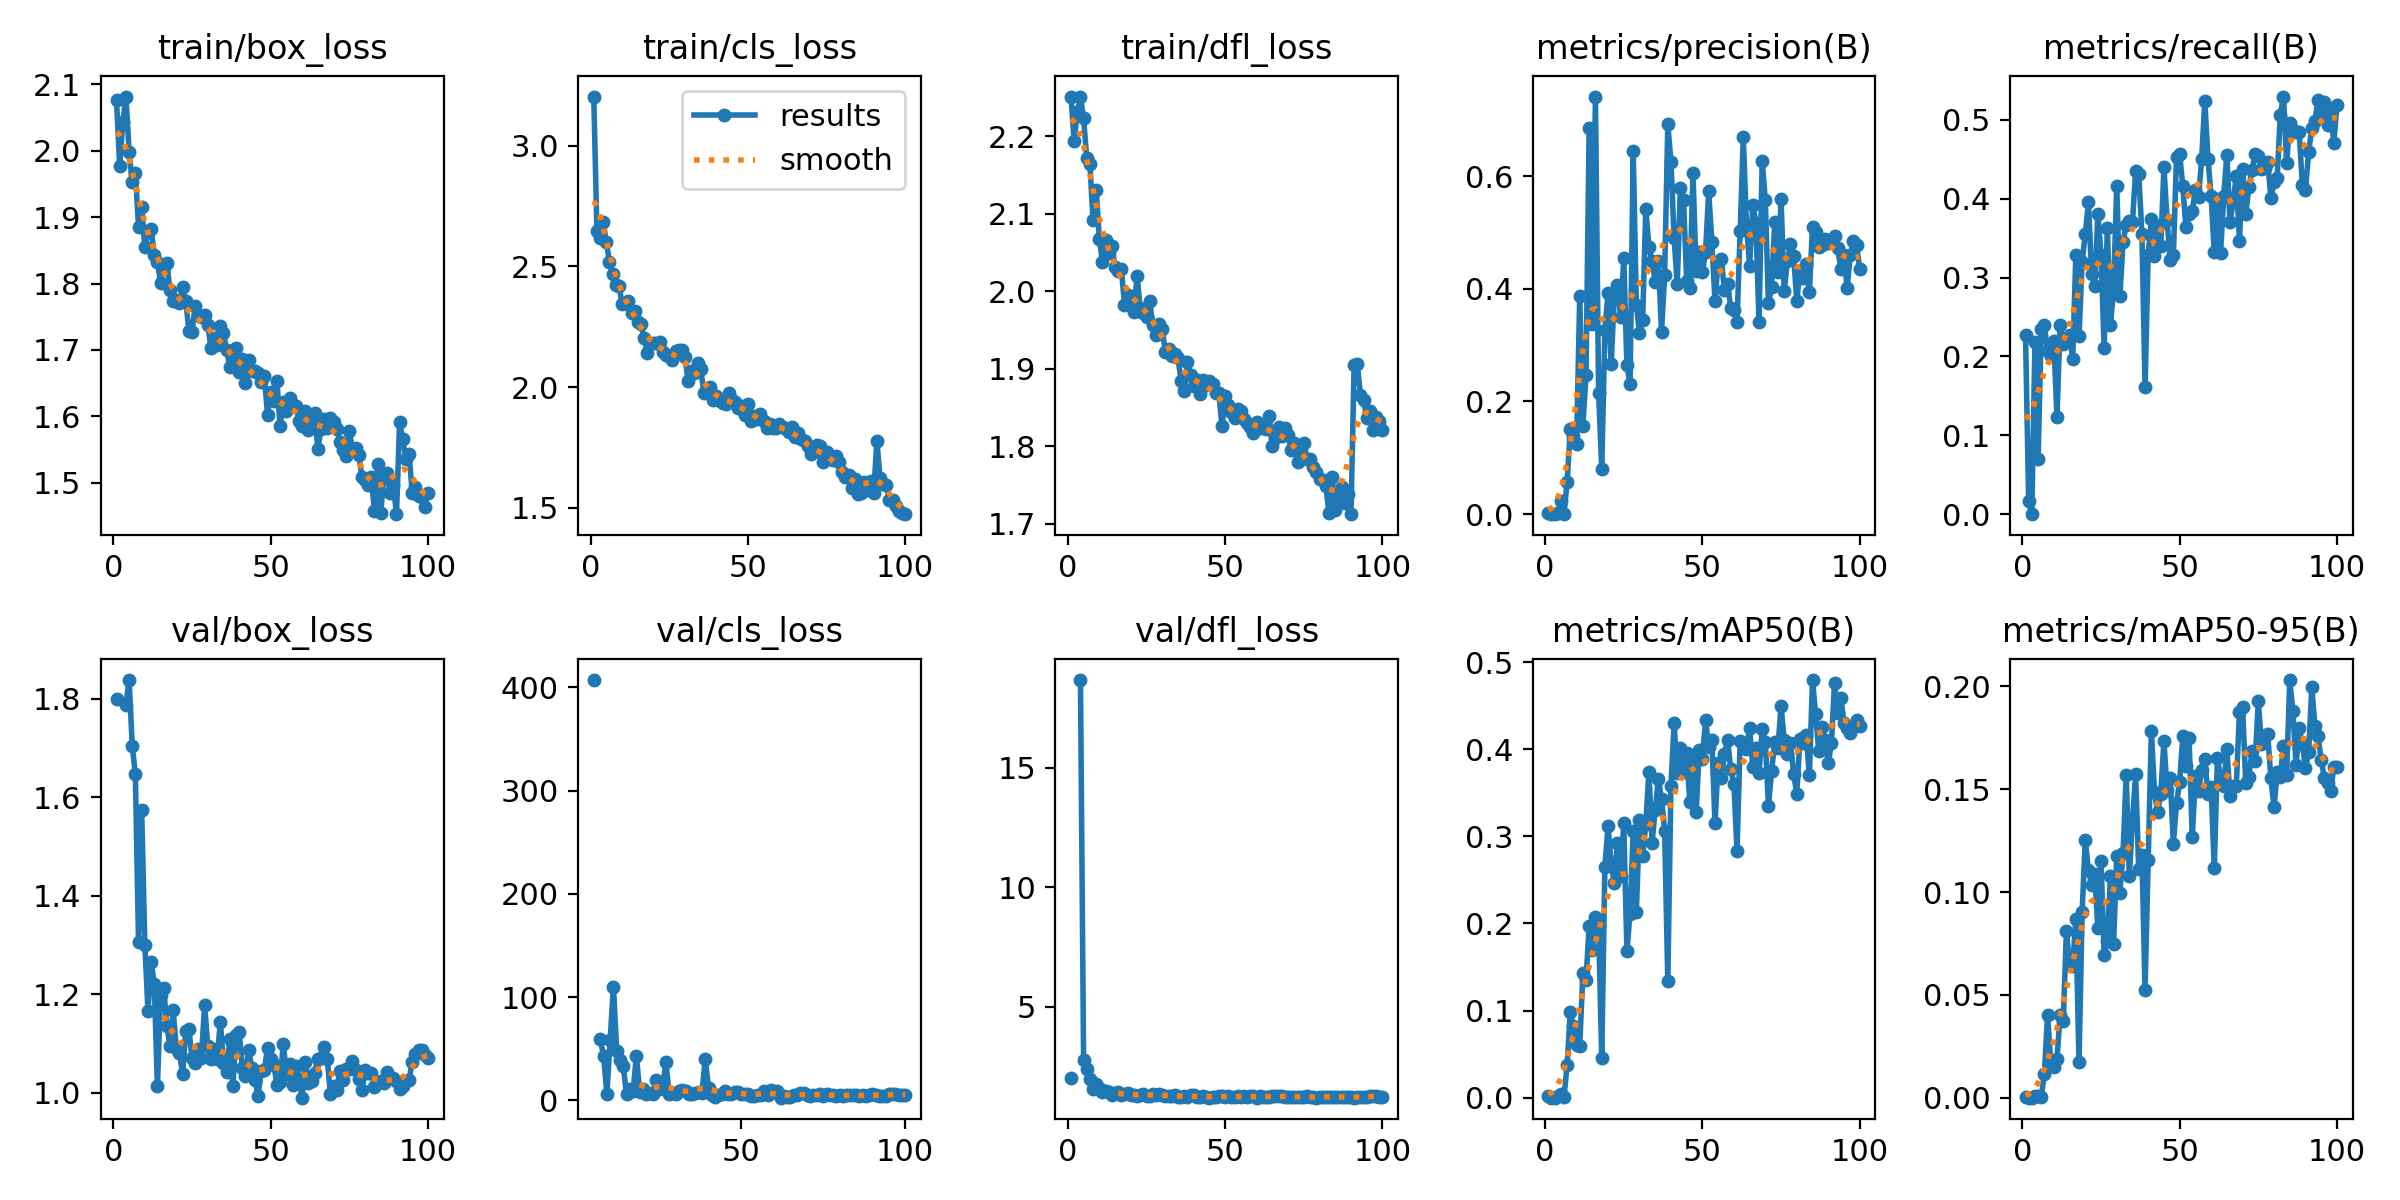

The table this chart was drawn from, first rows:
epoch, time, train/box_loss, train/cls_loss, train/dfl_loss, metrics/precision(B), metrics/recall(B), metrics/mAP50(B), metrics/mAP50-95(B), val/box_loss, val/cls_loss, val/dfl_loss, lr/pg0, lr/pg1, lr/pg2
1, 9.735, 2.076, 3.204, 2.251, 0.00172, 0.2275, 0.00149, 0.00035, 1.8, inf, 2.024, 0.0004334, 0.0004334, 0.0004334
2, 18.2, 1.977, 2.648, 2.193, 2e-05, 0.01613, 1e-05, 0, nan, nan, nan, 0.0008748, 0.0008748, 0.0008748
3, 26.77, 2.043, 2.617, 2.231, 0, 0, 0, 0, nan, nan, nan, 0.001307, 0.001307, 0.001307
4, 35.12, 2.081, 2.684, 2.25, 0.00272, 0.218, 0.00216, 0.00063, 1.788, inf, 18.68, 0.001617, 0.001617, 0.001617
5, 43.78, 1.998, 2.6, 2.223, 0.02326, 0.0697, 0.004, 0.00092, 1.838, 407, 2.754, 0.001601, 0.001601, 0.001601
6, 52.36, 1.953, 2.52, 2.171, 0.00118, 0.2347, 0.00086, 0.00032, 1.705, inf, 2.41, 0.001584, 0.001584, 0.001584
7, 60.71, 1.967, 2.467, 2.165, 0.05683, 0.2399, 0.03727, 0.01151, 1.646, 59.24, 1.969, 0.001568, 0.001568, 0.001568
8, 69.24, 1.885, 2.424, 2.092, 0.1512, 0.2065, 0.09851, 0.0404, 1.306, 43.01, 1.537, 0.001551, 0.001551, 0.001551
9, 77.9, 1.915, 2.42, 2.13, 0.1385, 0.2002, 0.08186, 0.01745, 1.574, 6.29, 1.783, 0.001535, 0.001535, 0.001535
10, 86.28, 1.854, 2.345, 2.068, 0.1236, 0.22, 0.06086, 0.01482, 1.3, 58.93, 1.598, 0.001518, 0.001518, 0.001518
11, 94.68, 1.878, 2.348, 2.037, 0.3869, 0.1233, 0.05958, 0.01882, 1.166, 110, 1.448, 0.001502, 0.001502, 0.001502
12, 103.1, 1.882, 2.356, 2.066, 0.157, 0.2403, 0.1426, 0.04024, 1.265, 48.07, 1.473, 0.001485, 0.001485, 0.001485
13, 111.8, 1.843, 2.307, 2.049, 0.2473, 0.2163, 0.1355, 0.03745, 1.221, 39.21, 1.434, 0.001469, 0.001469, 0.001469
14, 120.2, 1.833, 2.316, 2.059, 0.685, 0.2232, 0.1971, 0.08098, 1.013, 32.87, 1.304, 0.001452, 0.001452, 0.001452
15, 128.7, 1.801, 2.272, 2.031, 0.3379, 0.2273, 0.1699, 0.06462, 1.199, 5.785, 1.4, 0.001436, 0.001436, 0.001436
16, 137.2, 1.825, 2.26, 2.026, 0.7411, 0.1964, 0.2074, 0.06409, 1.212, 11.1, 1.424, 0.001419, 0.001419, 0.001419
17, 145.6, 1.831, 2.205, 2.029, 0.2158, 0.3289, 0.1966, 0.08713, 1.135, 8.766, 1.321, 0.001403, 0.001403, 0.001403
18, 154.2, 1.79, 2.142, 1.982, 0.08039, 0.2252, 0.04555, 0.0172, 1.094, 43.36, 1.331, 0.001386, 0.001386, 0.001386
19, 162.5, 1.774, 2.184, 1.995, 0.3267, 0.32, 0.2653, 0.09044, 1.167, 8.201, 1.38, 0.00137, 0.00137, 0.00137
20, 171, 1.776, 2.183, 1.981, 0.3925, 0.3551, 0.3116, 0.1253, 1.092, 10.64, 1.302, 0.001353, 0.001353, 0.001353
21, 179.6, 1.771, 2.182, 1.974, 0.2661, 0.3952, 0.268, 0.1106, 1.081, 6.287, 1.307, 0.001337, 0.001337, 0.001337
22, 187.9, 1.795, 2.189, 2.019, 0.3897, 0.3045, 0.2468, 0.1037, 1.039, 6.895, 1.274, 0.00132, 0.00132, 0.00132
23, 196.3, 1.774, 2.145, 1.978, 0.4062, 0.2895, 0.2925, 0.1086, 1.125, 6.372, 1.319, 0.001304, 0.001304, 0.001304
24, 204.8, 1.729, 2.134, 1.972, 0.3497, 0.3808, 0.2541, 0.08232, 1.129, 20.05, 1.337, 0.001287, 0.001287, 0.001287
25, 213.3, 1.727, 2.129, 1.966, 0.4543, 0.3289, 0.315, 0.115, 1.071, 10.65, 1.264, 0.001271, 0.001271, 0.001271
26, 221.6, 1.766, 2.111, 1.987, 0.2643, 0.2111, 0.1683, 0.06962, 1.062, 12.07, 1.273, 0.001254, 0.001254, 0.001254
27, 230, 1.752, 2.15, 1.956, 0.2303, 0.3629, 0.2114, 0.07618, 1.088, 36.7, 1.352, 0.001238, 0.001238, 0.001238
28, 238.4, 1.749, 2.152, 1.943, 0.6449, 0.2393, 0.3056, 0.108, 1.071, 6.422, 1.308, 0.001221, 0.001221, 0.001221
29, 246.7, 1.753, 2.155, 1.958, 0.3707, 0.2863, 0.213, 0.07493, 1.179, 6.899, 1.364, 0.001205, 0.001205, 0.001205
30, 255.1, 1.738, 2.123, 1.951, 0.3222, 0.4165, 0.3182, 0.1175, 1.095, 6.421, 1.307, 0.001188, 0.001188, 0.001188
31, 263.4, 1.704, 2.027, 1.922, 0.3442, 0.2766, 0.2778, 0.09948, 1.069, 8.836, 1.266, 0.001172, 0.001172, 0.001172
32, 271.7, 1.717, 2.068, 1.926, 0.5413, 0.3451, 0.314, 0.1189, 1.089, 9.704, 1.27, 0.001155, 0.001155, 0.001155
33, 280.2, 1.708, 2.059, 1.916, 0.474, 0.3664, 0.374, 0.157, 1.068, 8.884, 1.252, 0.001139, 0.001139, 0.001139
34, 288.7, 1.737, 2.1, 1.919, 0.4486, 0.3721, 0.2922, 0.1079, 1.145, 6.349, 1.31, 0.001122, 0.001122, 0.001122
35, 297, 1.725, 2.077, 1.914, 0.4127, 0.3701, 0.3304, 0.1348, 1.06, 6.429, 1.236, 0.001106, 0.001106, 0.001106
36, 305.5, 1.7, 1.976, 1.885, 0.45, 0.4346, 0.3657, 0.1572, 1.042, 6.737, 1.224, 0.001089, 0.001089, 0.001089
37, 313.9, 1.675, 1.983, 1.871, 0.3238, 0.4309, 0.3427, 0.1111, 1.11, 7.893, 1.267, 0.001073, 0.001073, 0.001073
38, 322.3, 1.683, 1.999, 1.908, 0.425, 0.3557, 0.3066, 0.1181, 1.015, 7.625, 1.209, 0.001056, 0.001056, 0.001056
39, 330.7, 1.703, 1.949, 1.892, 0.6919, 0.1607, 0.1337, 0.05243, 1.118, 39.92, 1.314, 0.00104, 0.00104, 0.00104
40, 339.1, 1.666, 1.963, 1.878, 0.6257, 0.3289, 0.3579, 0.1157, 1.123, 11.92, 1.301, 0.001023, 0.001023, 0.001023
41, 347.6, 1.687, 1.942, 1.886, 0.4906, 0.3736, 0.4297, 0.1785, 1.05, 5.653, 1.213, 0.001007, 0.001007, 0.001007
42, 356.2, 1.651, 1.935, 1.868, 0.4077, 0.3274, 0.3728, 0.1487, 1.034, 2.812, 1.222, 0.0009904, 0.0009904, 0.0009904
43, 364.5, 1.685, 1.931, 1.886, 0.5789, 0.3655, 0.4012, 0.139, 1.088, 4.78, 1.272, 0.0009739, 0.0009739, 0.0009739
44, 373.1, 1.669, 1.974, 1.879, 0.5577, 0.3396, 0.3734, 0.1479, 1.051, 6.598, 1.243, 0.0009574, 0.0009574, 0.0009574
45, 381.5, 1.669, 1.946, 1.884, 0.414, 0.4398, 0.3951, 0.1735, 1.027, 9.386, 1.2, 0.0009409, 0.0009409, 0.0009409
46, 389.9, 1.665, 1.939, 1.881, 0.4014, 0.3733, 0.3392, 0.1496, 0.9936, 6.323, 1.213, 0.0009244, 0.0009244, 0.0009244
47, 398.4, 1.651, 1.914, 1.869, 0.6048, 0.3218, 0.3869, 0.1555, 1.044, 6.182, 1.242, 0.0009078, 0.0009078, 0.0009078
48, 406.7, 1.66, 1.92, 1.868, 0.4315, 0.3282, 0.3274, 0.1234, 1.047, 8.451, 1.245, 0.0008913, 0.0008913, 0.0008913
49, 415.3, 1.603, 1.885, 1.826, 0.4645, 0.4525, 0.399, 0.1432, 1.091, 8.306, 1.282, 0.0008748, 0.0008748, 0.0008748
50, 423.7, 1.637, 1.93, 1.865, 0.4306, 0.4559, 0.3889, 0.1536, 1.069, 6.2, 1.238, 0.0008583, 0.0008583, 0.0008583
51, 432, 1.623, 1.859, 1.853, 0.4657, 0.4156, 0.4337, 0.1758, 1.057, 6.147, 1.252, 0.0008418, 0.0008418, 0.0008418
52, 440.4, 1.653, 1.881, 1.844, 0.5727, 0.3634, 0.4028, 0.1612, 1.017, 6.645, 1.217, 0.0008253, 0.0008253, 0.0008253
53, 448.8, 1.585, 1.869, 1.836, 0.4828, 0.3808, 0.4105, 0.1747, 1.022, 4.43, 1.214, 0.0008088, 0.0008088, 0.0008088
54, 457.2, 1.622, 1.887, 1.848, 0.3785, 0.3845, 0.3148, 0.1267, 1.1, 4.077, 1.279, 0.0007923, 0.0007923, 0.0007923
55, 465.7, 1.608, 1.859, 1.846, 0.4475, 0.4113, 0.3847, 0.1563, 1.039, 5.353, 1.218, 0.0007758, 0.0007758, 0.0007758
56, 474.2, 1.628, 1.831, 1.835, 0.4528, 0.4018, 0.3669, 0.149, 1.059, 5.29, 1.246, 0.0007593, 0.0007593, 0.0007593
57, 482.8, 1.616, 1.849, 1.83, 0.3985, 0.4505, 0.3943, 0.1595, 1.016, 8.891, 1.231, 0.0007428, 0.0007428, 0.0007428
58, 491.1, 1.616, 1.831, 1.824, 0.4091, 0.5236, 0.4107, 0.1646, 1.055, 5.132, 1.258, 0.0007263, 0.0007263, 0.0007263
59, 499.5, 1.593, 1.831, 1.817, 0.3654, 0.4507, 0.3773, 0.1477, 1.029, 10.37, 1.256, 0.0007098, 0.0007098, 0.0007098
60, 508, 1.586, 1.846, 1.831, 0.3621, 0.4028, 0.3606, 0.1511, 0.9902, 8.261, 1.195, 0.0006933, 0.0006933, 0.0006933
... 40 more rows
